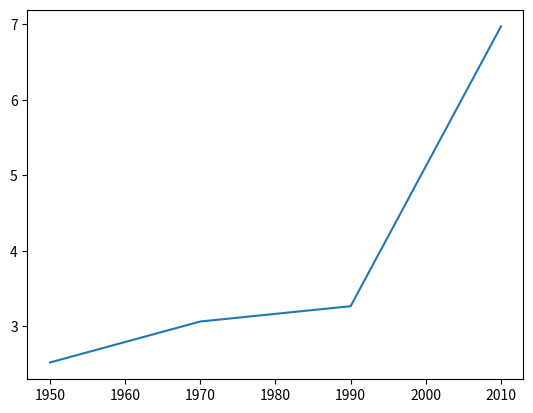

Write the Python code that produced this figure.
import matplotlib.pyplot as plt

year = [1950, 1970, 1990, 2010]
pop = [2.519, 3.062, 3.265, 6.972]
plt.plot(year, pop)
plt.show()